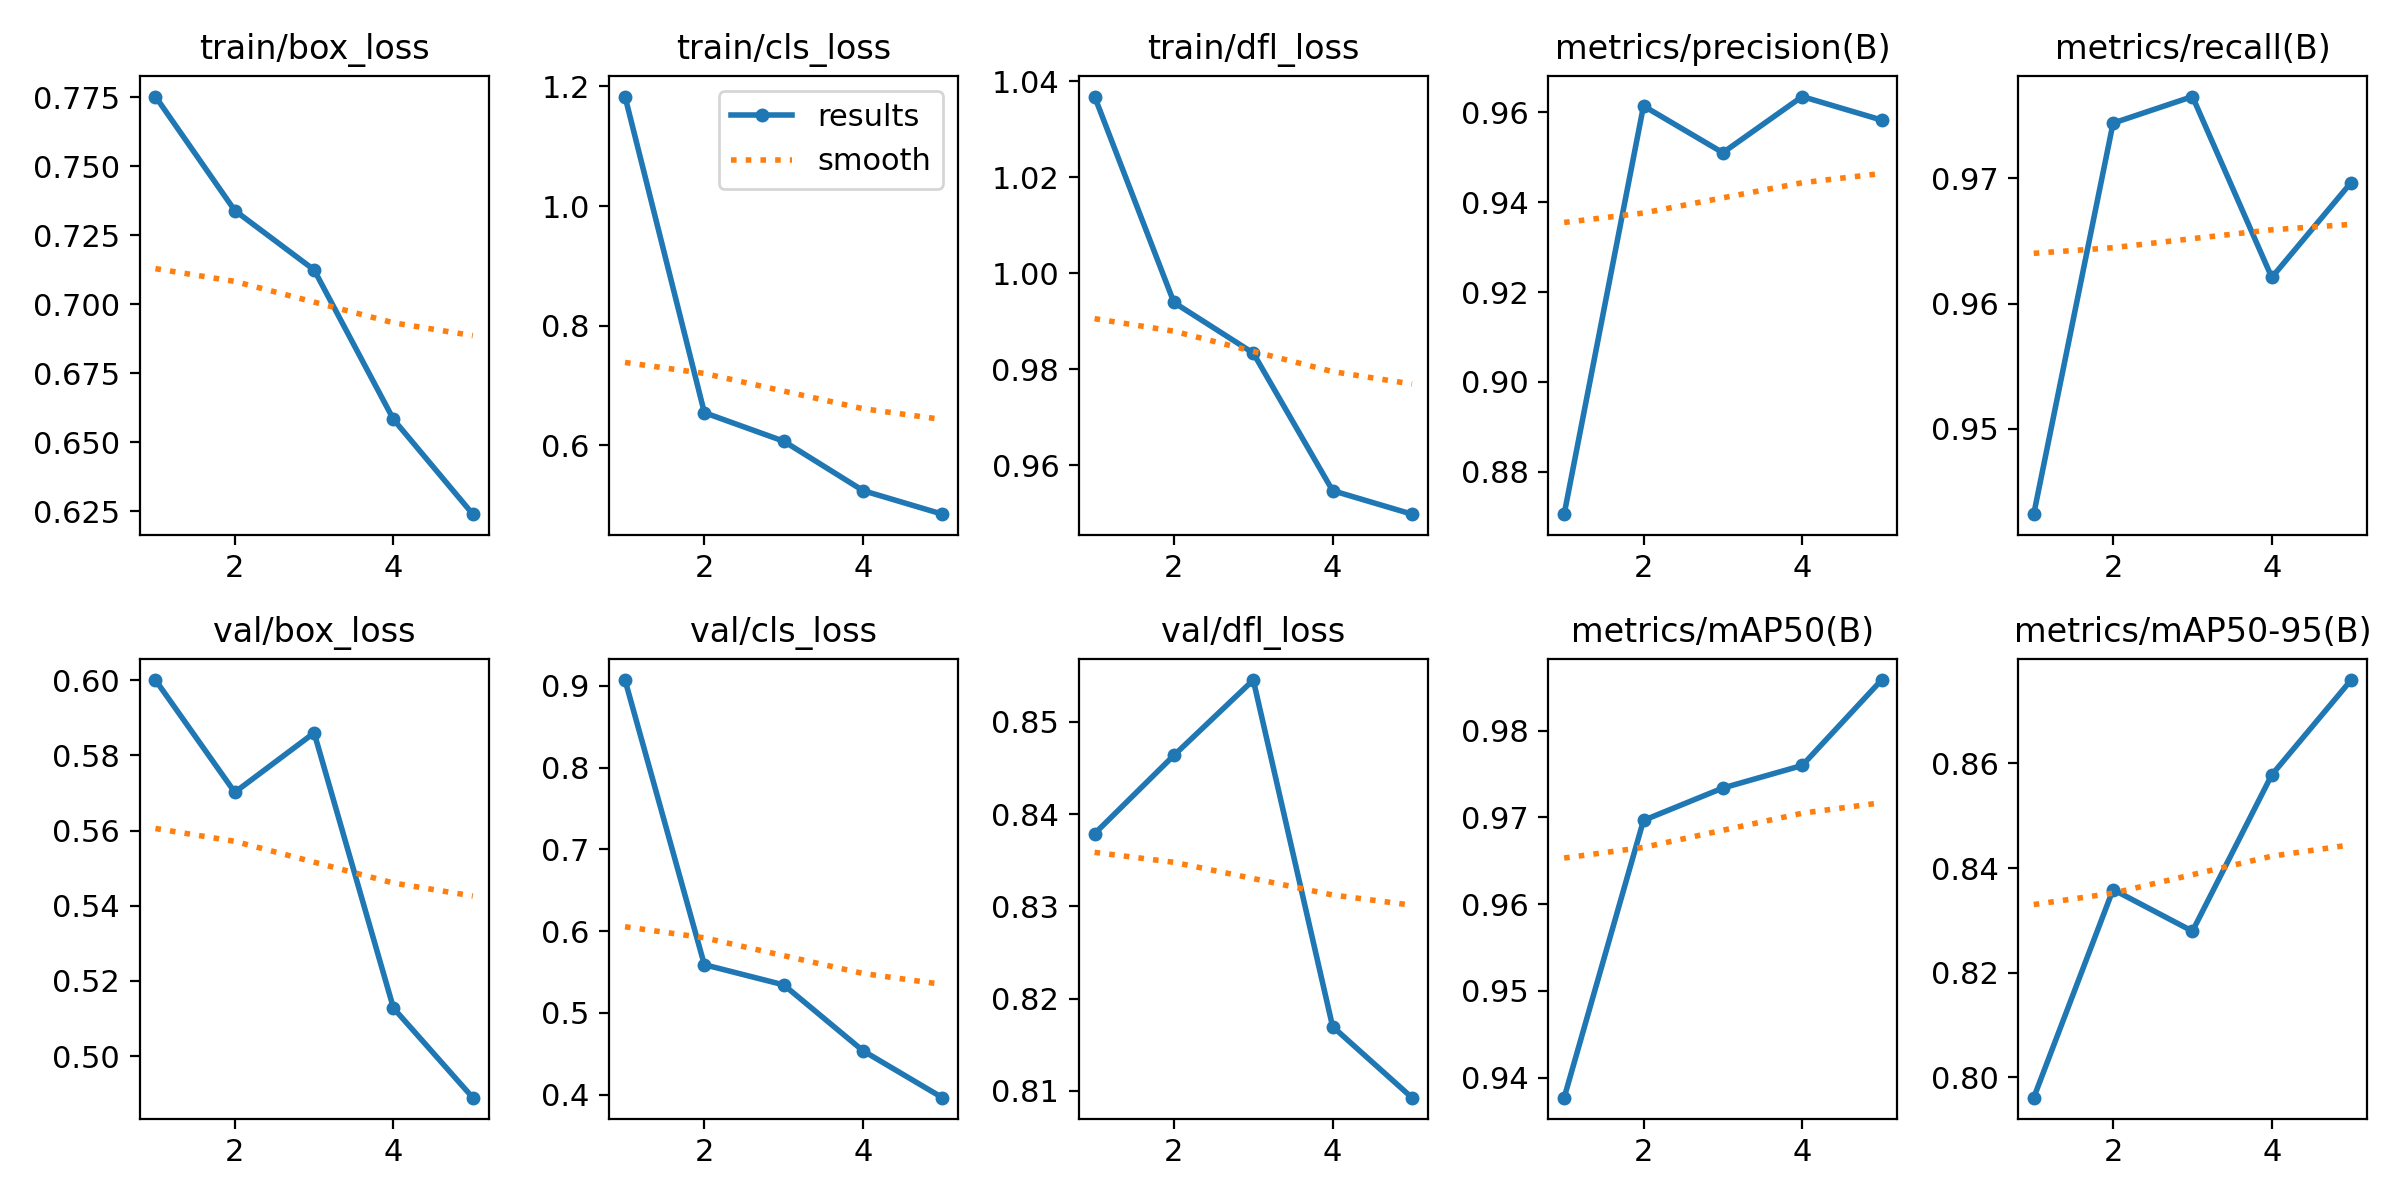

The table this chart was drawn from, first rows:
epoch, time, train/box_loss, train/cls_loss, train/dfl_loss, metrics/precision(B), metrics/recall(B), metrics/mAP50(B), metrics/mAP50-95(B), val/box_loss, val/cls_loss, val/dfl_loss, lr/pg0, lr/pg1, lr/pg2
1, 457.4, 0.7752, 1.183, 1.037, 0.8706, 0.9432, 0.9377, 0.7961, 0.6001, 0.907, 0.8379, 0.0003316, 0.0003316, 0.0003316
2, 898.5, 0.7339, 0.6546, 0.9939, 0.9614, 0.9744, 0.9697, 0.8359, 0.5702, 0.5589, 0.8464, 0.0005333, 0.0005333, 0.0005333
3, 1308, 0.7124, 0.6069, 0.9833, 0.951, 0.9765, 0.9734, 0.8279, 0.586, 0.5342, 0.8545, 0.0006029, 0.0006029, 0.0006029
4, 1712, 0.6583, 0.5242, 0.9547, 0.9635, 0.9621, 0.976, 0.8578, 0.5128, 0.4536, 0.817, 0.000406, 0.000406, 0.000406
5, 2001, 0.624, 0.4849, 0.9498, 0.9583, 0.9697, 0.9859, 0.8759, 0.4889, 0.3962, 0.8093, 0.000208, 0.000208, 0.000208
